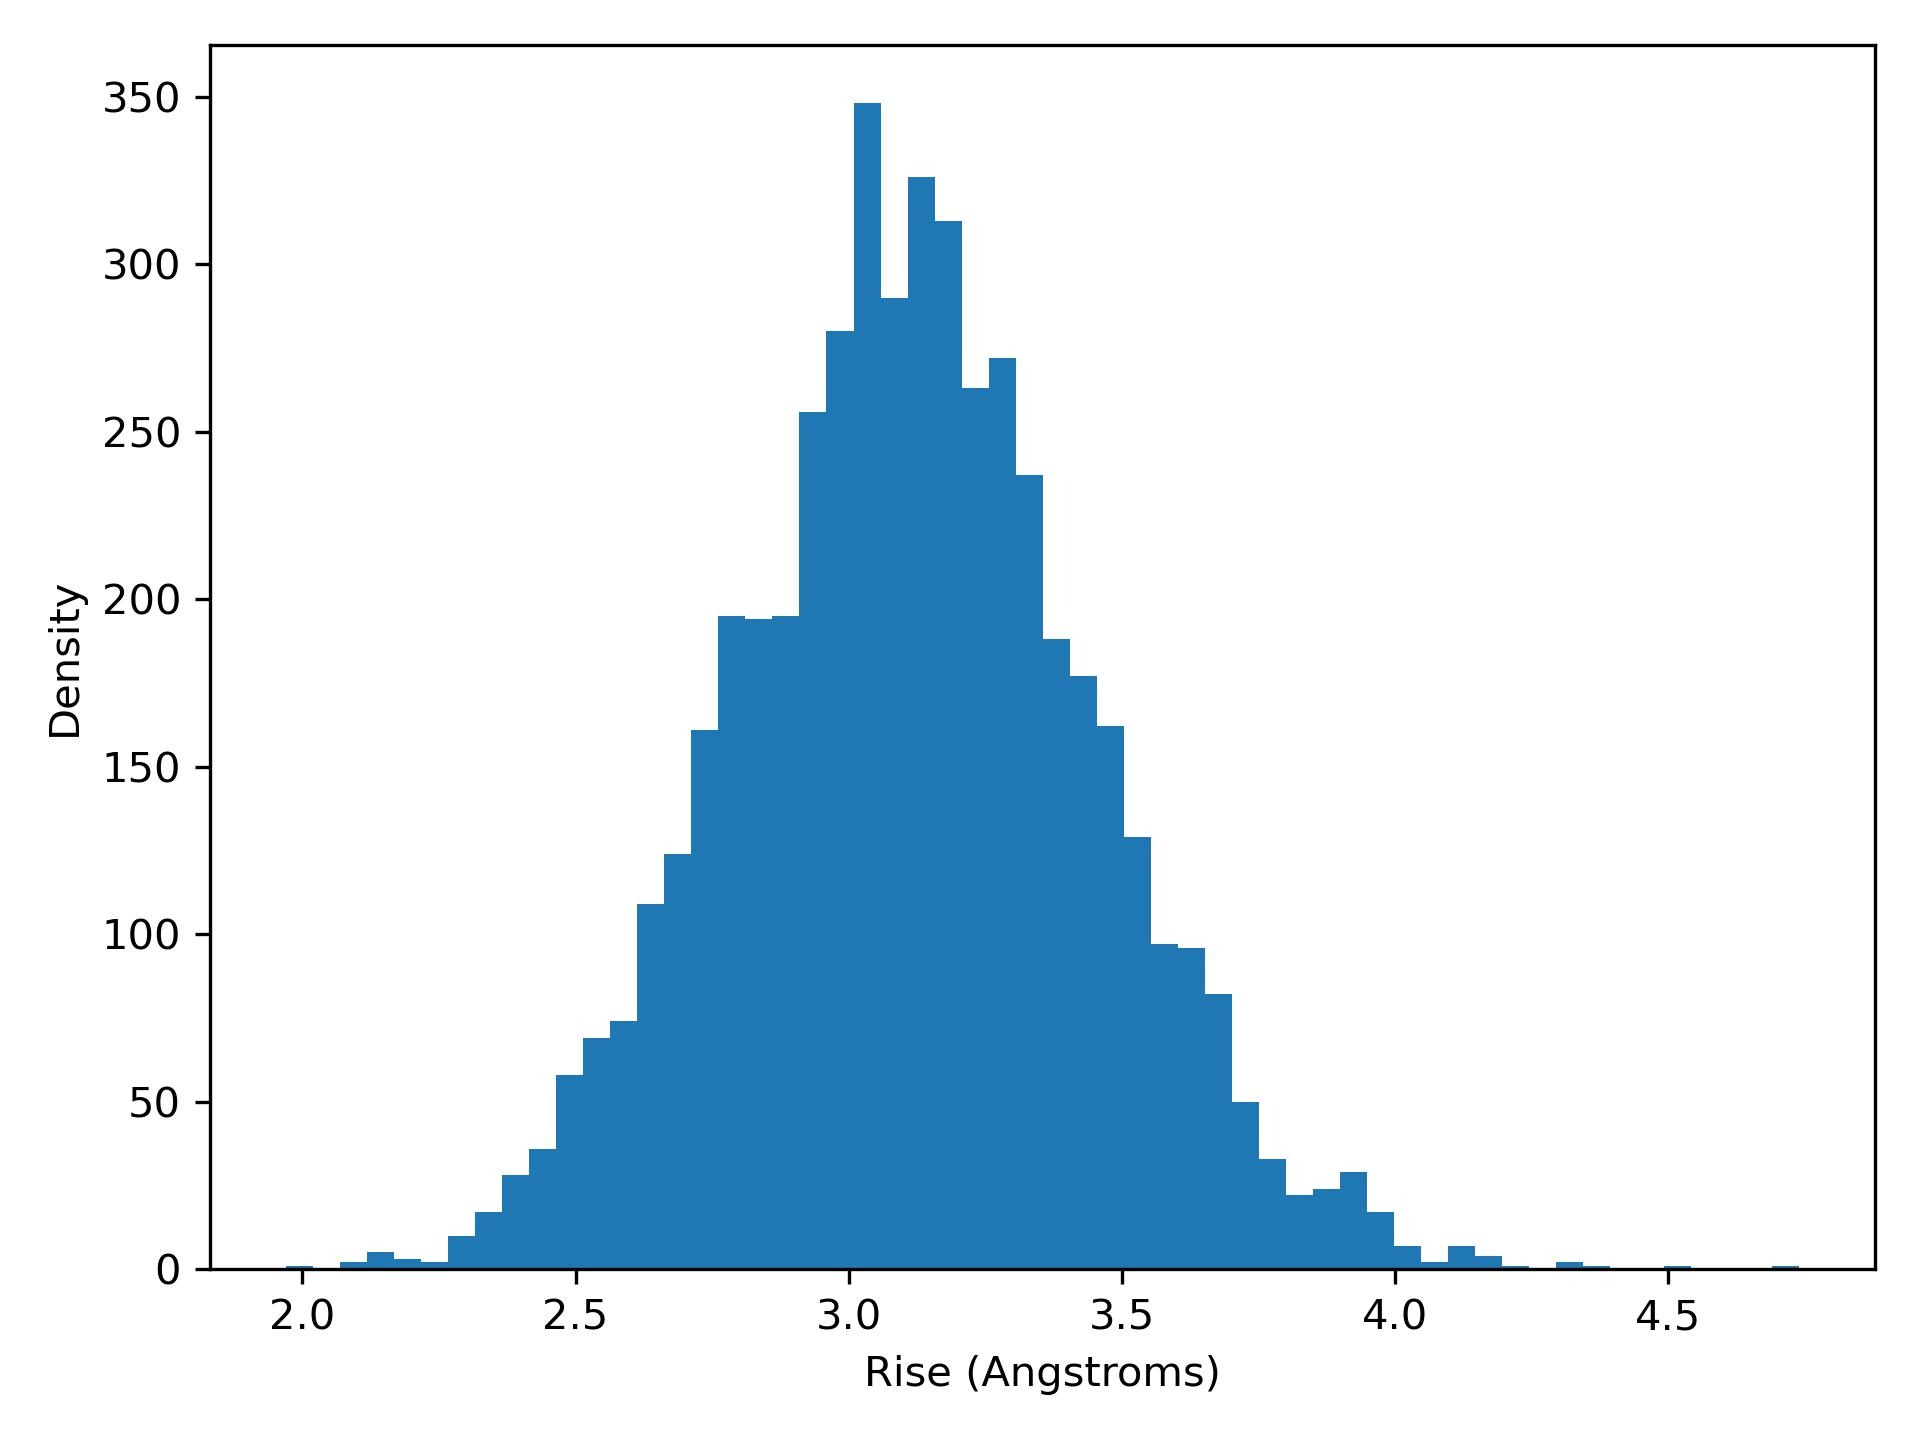

Source data for this figure (header and first rows):
rise, density
1.97, 1.0
2.019, 0.0
2.069, 2.0
2.118, 5.0
2.168, 3.0
2.217, 2.0
2.267, 10.0
2.316, 17.0
2.366, 28.0
2.415, 36.0
2.465, 58.0
2.514, 69.0
2.564, 74.0
2.613, 109.0
2.663, 124.0
2.712, 161.0
2.761, 195.0
2.811, 194.0
2.86, 195.0
2.91, 256.0
2.959, 280.0
3.009, 348.0
3.058, 290.0
3.108, 326.0
3.157, 313.0
3.207, 263.0
3.256, 272.0
3.306, 237.0
3.355, 188.0
3.404, 177.0
3.454, 162.0
3.503, 129.0
3.553, 97.0
3.602, 96.0
3.652, 82.0
3.701, 50.0
3.751, 33.0
3.8, 22.0
3.85, 24.0
3.899, 29.0
3.949, 17.0
3.998, 7.0
4.048, 2.0
4.097, 7.0
4.146, 4.0
4.196, 1.0
4.245, 0.0
4.295, 2.0
4.344, 1.0
4.394, 0.0
4.443, 0.0
4.493, 1.0
4.542, 0.0
4.592, 0.0
4.641, 0.0
4.691, 1.0
